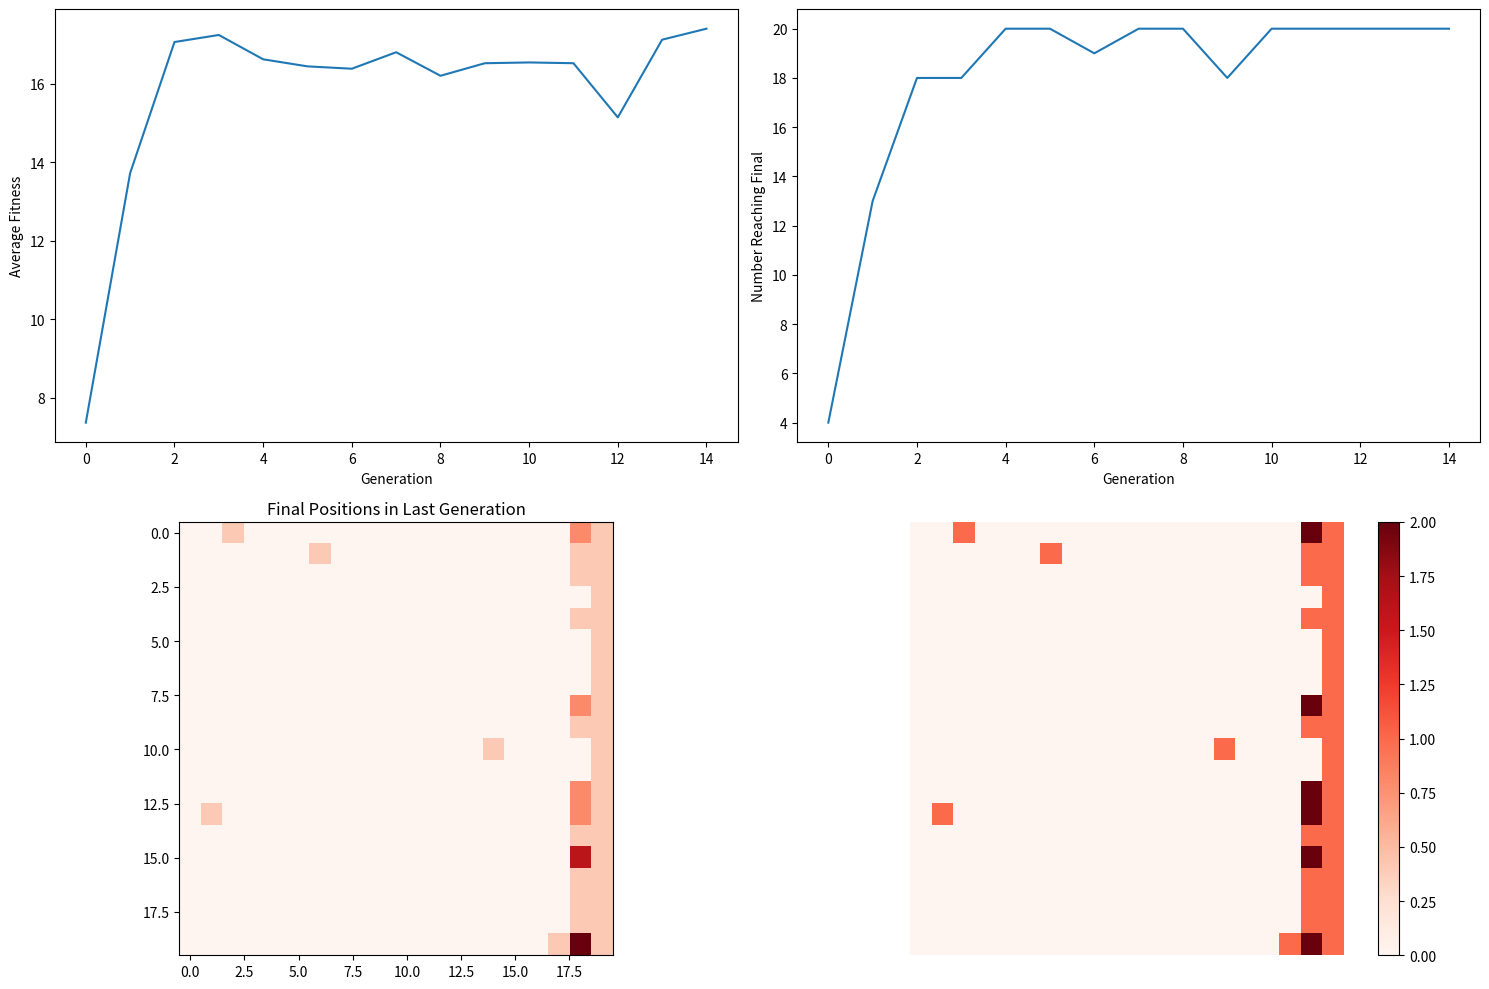

Reproduce this figure in Python.
import numpy as np
import matplotlib.pyplot as plt
import matplotlib.animation as animation

# Etiquetas para las direcciones
directions = {0:'up', 1:'down', 2:'left', 3:'right', 4:'up_right', 5:'up_left', 6:'down_right', 7:'down_left'}

# Función que actualiza la posición según la dirección elegida
def move(pos, direction):
    if direction == 'up':
        return (pos[0], max(0, pos[1]-1))
    elif direction == 'down':
        return (pos[0], min(19, pos[1]+1))
    elif direction == 'left':
        return (max(0, pos[0]-1), pos[1])
    elif direction == 'right':
        return (min(19, pos[0]+1), pos[1])
    elif direction == 'up_right':
        return (min(19, pos[0]+1), max(0, pos[1]-1))
    elif direction == 'up_left':
        return (max(0, pos[0]-1), max(0, pos[1]-1))
    elif direction == 'down_right':
        return (min(19, pos[0]+1), min(19, pos[1]+1))
    elif direction == 'down_left':
        return (max(0, pos[0]-1), min(19, pos[1]+1))

# Función de aptitud: premia a aquellos individuos que llegan más cerca del extremo derecho de la matriz
def fitness(pos):
    return pos[0]

# Función de reproducción: crea dos nuevos individuos a partir de dos padres
def reproduce(parent1, parent2):
    mask = np.random.rand(8) > 0.5

    # Mutación de los genes
    mutation_rate = np.random.uniform(0.10, 0.15) # Mutation rate de 10 a 15%
    mutation_mask = np.random.rand(8) < mutation_rate
    mutation_values = np.random.rand(8) * mutation_mask

    child1 = np.where(mask, parent1, parent2) + mutation_values
    child2 = np.where(mask, parent2, parent1) + mutation_values

    child1 /= np.sum(child1)
    child2 /= np.sum(child2)
    return child1, child2

def verify_step(pos, matrix):
    if pos[0] == 19 and matrix[pos[0], pos[1]] > 0:
        return False
    return True

#Inicializaciones matplotlib (listas,figuras,etc)
fig, axs = plt.subplots(2, 2, figsize=(15, 10))
average_fitnesses = []
final_positions_over_generations = []
final_reached_counts = []

#Solicitudes de datos
num_generations = 15
num_individuals = 50
num_steps = 80
Valor_X = 20
Valor_Y = 20

#Inicializacion de matrices a usar, genes, normales, etc, configuracion antes del algoritmo

population = np.random.rand(num_individuals, 8)
population /= np.sum(population, axis=1, keepdims=True)

### !!!!! ALGORITMO !!!!!! ####

for generation in range(num_generations):
    final_positions = []
    matrix = np.zeros((20, 20))  # La matriz se inicializa aquí
    for i in range(num_individuals):
        pos = (0, 0)
        for _ in range(num_steps):
            direction = directions[np.random.choice(8, p=population[i])]
            new_pos = move(pos, direction)
            if verify_step(new_pos, matrix):
                pos = new_pos
        final_positions.append(pos)
        matrix[pos[0], pos[1]] += 1

    # Usamos generadores en lugar de listas donde sea posible
    final_positions_over_generations.append(matrix.copy())  # Guardamos la copia de la matriz
    average_fitnesses.append(np.mean([fitness(pos) for pos in final_positions]))
    final_reached = [pos for pos in final_positions if pos[0] == 19]
    final_reached_counts.append(len(final_reached))

    best_individuals = list(ind for pos, ind in zip(final_positions, population) if pos[0] == 19)

    #verificador gente final

    if len(best_individuals) < 2:
        population = np.random.rand(num_individuals, 8)
        population /= np.sum(population, axis=1, keepdims=True)
        continue

    #Reproduccion

    new_population = best_individuals.copy()  # la nueva generación debe incluir a los padres
    if num_individuals < len(new_population)*2:
        num_individuals = len(new_population)*2
    
    while len(new_population) < num_individuals:
        parent_indices = np.random.choice(len(best_individuals), size=2, replace=False).tolist()
        parent1, parent2 = best_individuals[parent_indices[0]], best_individuals[parent_indices[1]]
        child1, child2 = reproduce(parent1, parent2)
        new_population.append(child1)
        new_population.append(child2)

    population = np.array(new_population)

#### Animacion, Graficacion, Etc #####

# Configuración de la animación
im = axs[1, 1].imshow(final_positions_over_generations[0], cmap='Reds', interpolation='nearest')
plt.colorbar(im, ax=axs[1, 1])
axs[1, 1].axis('off')

# Función de inicialización para la animación
def init():
    im.set_data(np.rot90(final_positions_over_generations[0]))
    return [im]

# Función de animación que se ejecutará en cada cuadro
def animate(i):
    im.set_data(np.rot90(final_positions_over_generations[i]))
    return [im]

# Crea la animación usando las funciones anteriores
ani = animation.FuncAnimation(fig, animate, frames=num_generations, init_func=init, blit=True)

# Guarda la animación como un archivo .gif
ani.save('evolution.gif', writer='pillow')

# Dibuja la proporción de individuos que alcanzan el final en cada generación
axs[0, 0].plot(average_fitnesses)
axs[0, 0].set_xlabel('Generation')
axs[0, 0].set_ylabel('Average Fitness')

# Nueva gráfica
axs[0, 1].plot(final_reached_counts)
axs[0, 1].set_xlabel('Generation')
axs[0, 1].set_ylabel('Number Reaching Final')

# Dibuja la matriz de posiciones finales para la última generación
axs[1, 0].imshow(np.rot90(final_positions_over_generations[-1]), cmap='Reds', interpolation='nearest')
axs[1, 0].set_title('Final Positions in Last Generation')

# Ajusta el espaciado entre subplots
fig.tight_layout()

# Muestra la figura con todas las gráficas
plt.show()
